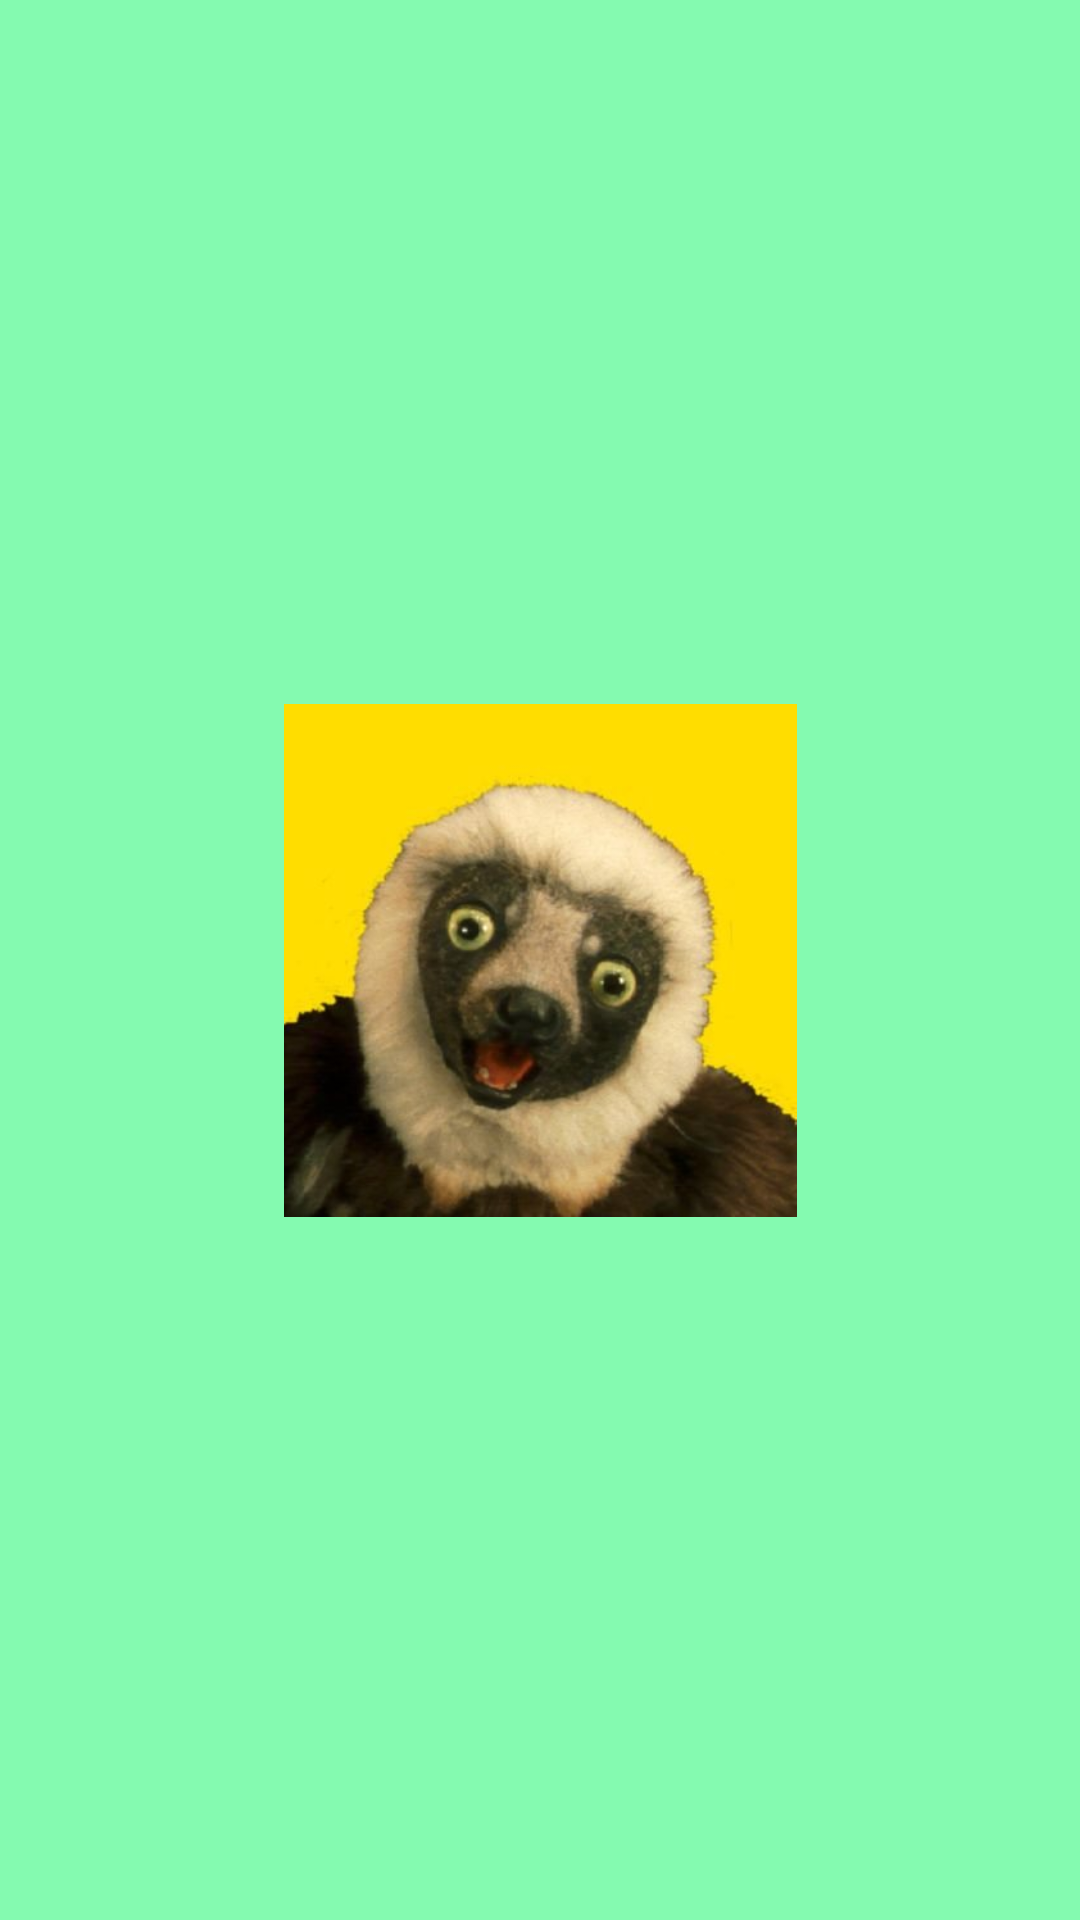

Write the Android layout XML for this screen, with the resource values it uses.
<!-- AndroidManifest.xml: application theme Theme.ResPIRA -->
<!-- res/layout/activity_aplechs.xml -->
<?xml version="1.0" encoding="utf-8"?>
<androidx.constraintlayout.widget.ConstraintLayout xmlns:android="http://schemas.android.com/apk/res/android"
    xmlns:tools="http://schemas.android.com/tools"
    android:layout_width="match_parent"
    android:layout_height="match_parent"
    xmlns:app="http://schemas.android.com/apk/res-auto"
    android:background="#84fab0"
    tools:context=".aplechs">


    <ImageView
        android:id="@+id/imageView"
        android:layout_width="300dp"
        android:layout_height="171dp"
        android:src="@drawable/indice"
        app:layout_constraintBottom_toBottomOf="parent"
        app:layout_constraintEnd_toEndOf="parent"
        app:layout_constraintStart_toStartOf="parent"
        app:layout_constraintTop_toTopOf="parent" />
</androidx.constraintlayout.widget.ConstraintLayout>
<!-- resources referenced by this layout -->
<resources>
  <!-- drawable indice: jpg bitmap (drawable-v21, 19953 bytes) -->
  <style name="Theme.ResPIRA" parent="Theme.MaterialComponents.DayNight.DarkActionBar">
          
          <item name="colorPrimary">@color/purple_500</item>
          <item name="colorPrimaryVariant">@color/purple_700</item>
          <item name="colorOnPrimary">@color/white</item>
          
          <item name="colorSecondary">@color/teal_200</item>
          <item name="colorSecondaryVariant">@color/teal_700</item>
          <item name="colorOnSecondary">@color/black</item>
          
          <item name="android:statusBarColor" tools:targetApi="l">?attr/colorPrimaryVariant</item>
          
      </style>
  <color name="purple_500">#FF6200EE</color>
  <color name="purple_700">#FF3700B3</color>
  <color name="white">#FFFFFFFF</color>
  <color name="teal_200">#FF03DAC5</color>
  <color name="teal_700">#FF018786</color>
  <color name="black">#80C5AB</color>
</resources>
